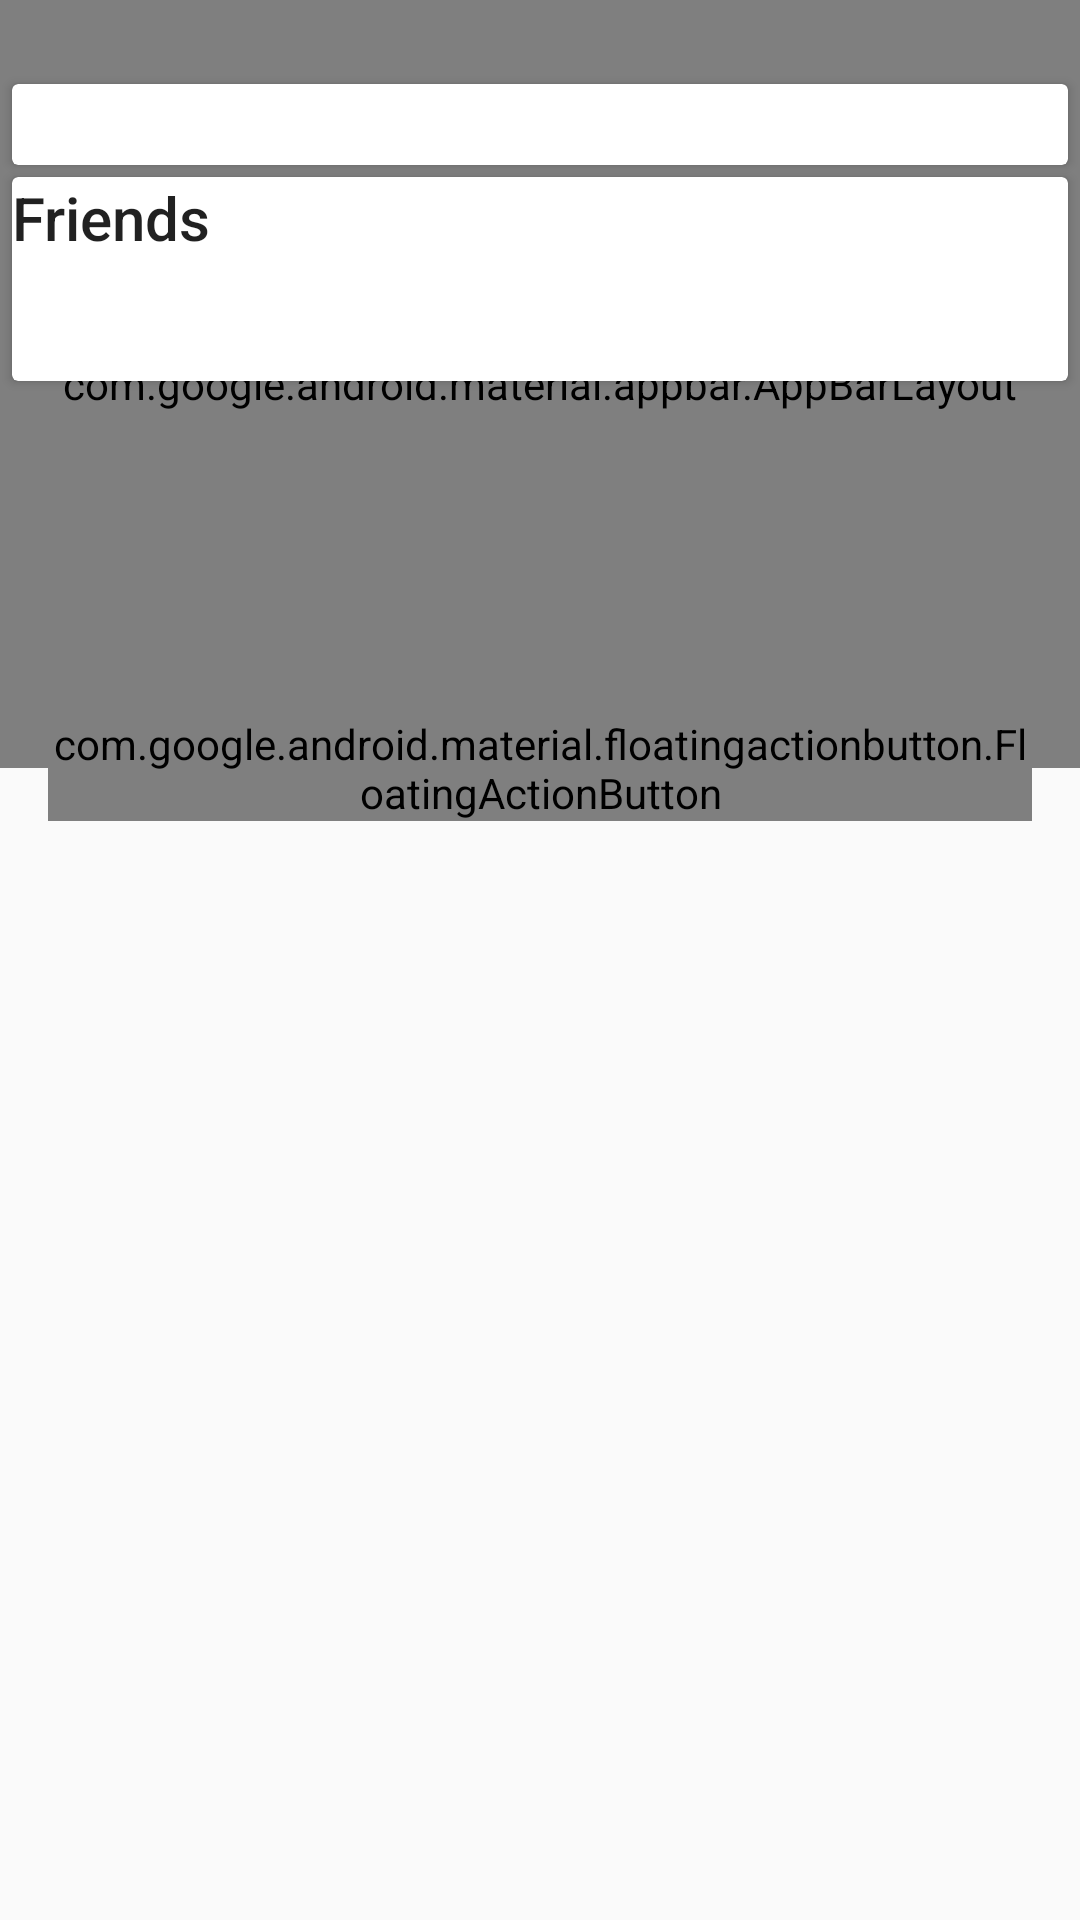

The Android layout XML behind this screen, and the referenced resources:
<!-- AndroidManifest.xml: application theme AppTheme -->
<!-- res/layout/activity_detail.xml -->
<?xml version="1.0" encoding="utf-8"?>
<android.support.design.widget.CoordinatorLayout xmlns:android="http://schemas.android.com/apk/res/android"
    xmlns:app="http://schemas.android.com/apk/res-auto"
    android:id="@+id/main_content"
    android:layout_width="match_parent"
    android:layout_height="match_parent"
    android:fitsSystemWindows="true">

    <android.support.design.widget.AppBarLayout
        android:id="@+id/appbar"
        android:layout_width="match_parent"
        android:layout_height="@dimen/detail_backdrop_height"
        android:theme="@style/ThemeOverlay.AppCompat.Dark.ActionBar"
        android:fitsSystemWindows="true">

        <android.support.design.widget.CollapsingToolbarLayout
            android:id="@+id/collapsing_toolbar"
            android:layout_width="match_parent"
            android:layout_height="match_parent"
            app:layout_scrollFlags="scroll|exitUntilCollapsed"
            android:fitsSystemWindows="true"
            app:contentScrim="?attr/colorPrimary"
            app:expandedTitleMarginStart="48dp"
            app:expandedTitleMarginEnd="64dp">

            <ImageView
                android:id="@+id/iv_backdrop"
                android:layout_width="match_parent"
                android:layout_height="match_parent"
                android:scaleType="centerCrop"
                android:fitsSystemWindows="true"
                app:layout_collapseMode="parallax" />

            <android.support.v7.widget.Toolbar
                android:id="@+id/toolbar"
                android:layout_width="match_parent"
                android:layout_height="?attr/actionBarSize"
                app:popupTheme="@style/ThemeOverlay.AppCompat.Light"
                app:layout_collapseMode="pin" />

        </android.support.design.widget.CollapsingToolbarLayout>

    </android.support.design.widget.AppBarLayout>

    <android.support.v4.widget.NestedScrollView
        android:layout_width="match_parent"
        android:layout_height="match_parent"
        app:layout_behavior="@string/appbar_scrolling_view_behavior">

        <LinearLayout
            android:layout_width="match_parent"
            android:layout_height="match_parent"
            android:orientation="vertical"
            android:paddingTop="24dp">

            <android.support.v7.widget.CardView
                android:layout_width="match_parent"
                android:layout_height="wrap_content"
                android:layout_margin="@dimen/card_margin">

                <LinearLayout
                    style="@style/Widget.CardContent"
                    android:layout_width="match_parent"
                    android:layout_height="wrap_content">

                    <TextView
                        android:id="@+id/detail_title_tv"
                        android:layout_width="match_parent"
                        android:layout_height="wrap_content"
                        android:textAppearance="@style/TextAppearance.AppCompat.Title"/>

                </LinearLayout>

            </android.support.v7.widget.CardView>

            <android.support.v7.widget.CardView
                android:layout_width="match_parent"
                android:layout_height="wrap_content"
                android:layout_marginBottom="@dimen/card_margin"
                android:layout_marginLeft="@dimen/card_margin"
                android:layout_marginRight="@dimen/card_margin">

                <LinearLayout
                    style="@style/Widget.CardContent"
                    android:layout_width="match_parent"
                    android:layout_height="wrap_content">

                    <TextView
                        android:layout_width="match_parent"
                        android:layout_height="wrap_content"
                        android:text="Friends"
                        android:textAppearance="@style/TextAppearance.AppCompat.Title" />

                    <TextView
                        android:layout_width="match_parent"
                        android:layout_height="wrap_content"
                        android:text="haha" />

                </LinearLayout>

            </android.support.v7.widget.CardView>
        </LinearLayout>

    </android.support.v4.widget.NestedScrollView>

    <android.support.design.widget.FloatingActionButton
        android:layout_height="wrap_content"
        android:layout_width="wrap_content"
        app:layout_anchor="@id/appbar"
        app:layout_anchorGravity="bottom|right|end"
        android:src="@drawable/ic_discuss"
        android:layout_margin="@dimen/fab_margin"
        android:clickable="true"/>

</android.support.design.widget.CoordinatorLayout>
<!-- resources referenced by this layout -->
<resources>
  <dimen name="card_margin">4dp</dimen>'
  <dimen name="detail_backdrop_height">256dp</dimen>
  <dimen name="fab_margin">16dp</dimen>
  <style name="AppTheme" parent="Theme.AppCompat.Light.NoActionBar">
          
          <item name="colorPrimary">#2196F3</item>
          <item name="colorPrimaryDark">#1565C0</item>
          <item name="colorAccent">#E91E63</item>
          <item name="android:windowBackground">@color/window_background</item>
      </style>
</resources>
